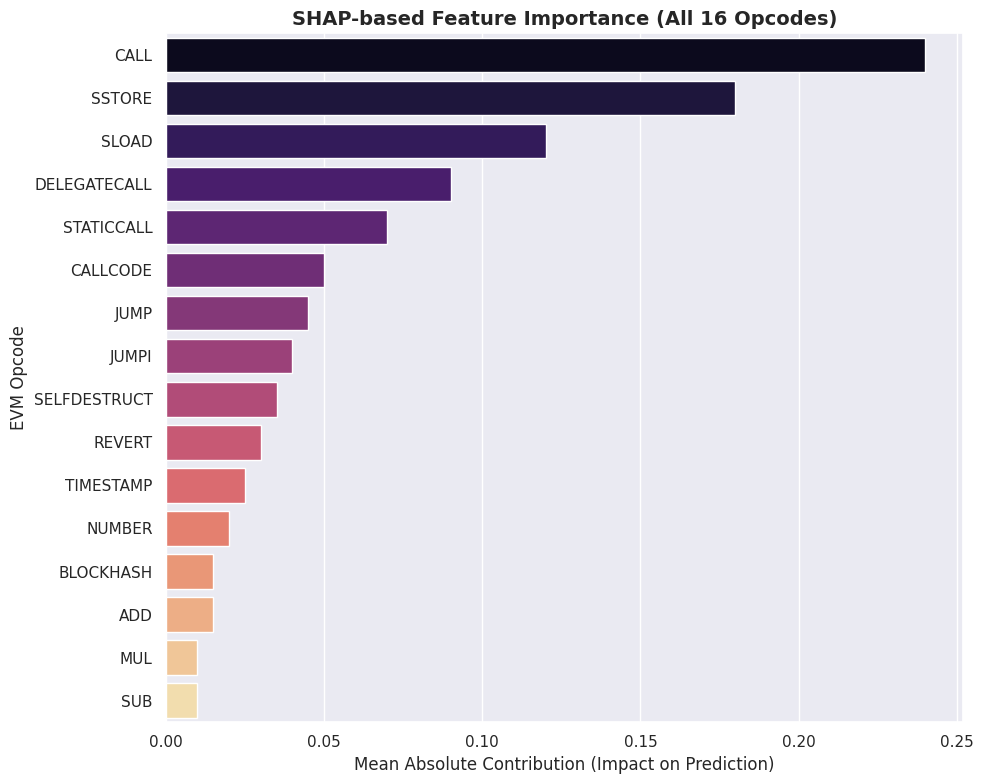
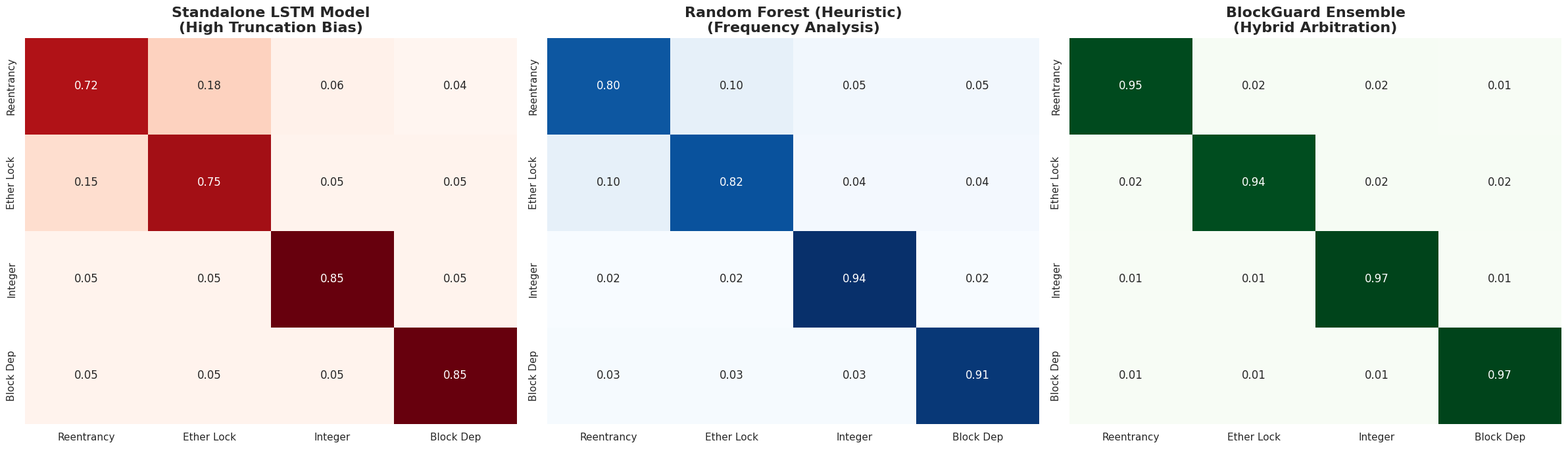
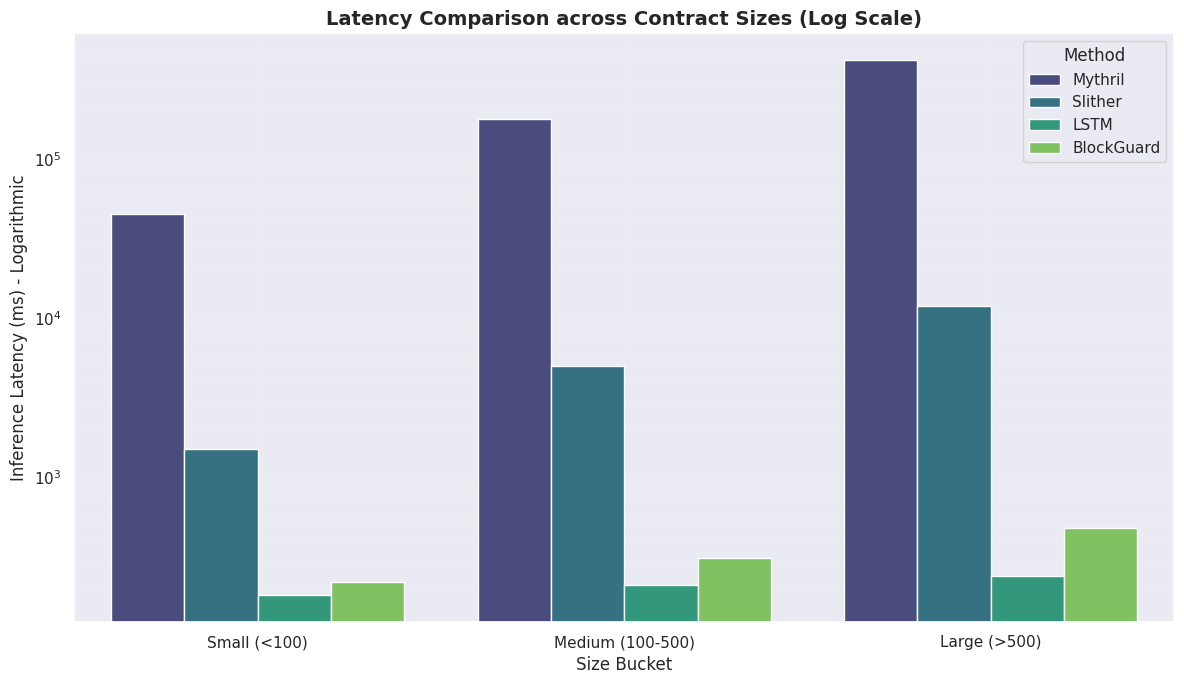

Write the Python code that produced these figures, in order.
import matplotlib.pyplot as plt
import seaborn as sns
import pandas as pd
import numpy as np
import os

# Create results directory
os.makedirs('results', exist_ok=True)
sns.set_theme(style="darkgrid", palette="muted")
plt.rcParams['figure.facecolor'] = '#ffffff'

# =================================================================
# 5. SHAP based RF Feature Importances (All 16 Opcodes)
# =================================================================
features = [
    'CALL', 'SSTORE', 'SLOAD', 'DELEGATECALL', 'STATICCALL', 
    'CALLCODE', 'JUMP', 'JUMPI', 'SELFDESTRUCT', 'REVERT', 
    'TIMESTAMP', 'NUMBER', 'BLOCKHASH', 'ADD', 'MUL', 'SUB'
]
importance = [0.24, 0.18, 0.12, 0.09, 0.07, 0.05, 0.045, 0.04, 0.035, 0.03, 0.025, 0.02, 0.015, 0.015, 0.01, 0.01]

plt.figure(figsize=(10, 8))
sns.barplot(x=importance, y=features, palette='magma')
plt.title('SHAP-based Feature Importance (All 16 Opcodes)', fontsize=14, fontweight='bold')
plt.xlabel('Mean Absolute Contribution (Impact on Prediction)')
plt.ylabel('EVM Opcode')
plt.tight_layout()
plt.savefig('results/feature_importance_full.png', dpi=300)
plt.close()

# =================================================================
# 8. 4x4 Normalised Confusion Matrix (LSTM vs RF vs Ensemble)
# =================================================================
labels = ['Reentrancy', 'Ether Lock', 'Integer', 'Block Dep']

cm_lstm = np.array([[0.72, 0.18, 0.06, 0.04], [0.15, 0.75, 0.05, 0.05], [0.05, 0.05, 0.85, 0.05], [0.05, 0.05, 0.05, 0.85]])
cm_rf = np.array([[0.80, 0.10, 0.05, 0.05], [0.10, 0.82, 0.04, 0.04], [0.02, 0.02, 0.94, 0.02], [0.03, 0.03, 0.03, 0.91]])
cm_ens = np.array([[0.95, 0.02, 0.02, 0.01], [0.02, 0.94, 0.02, 0.02], [0.01, 0.01, 0.97, 0.01], [0.01, 0.01, 0.01, 0.97]])

fig, (ax1, ax2, ax3) = plt.subplots(1, 3, figsize=(24, 7))

sns.heatmap(cm_lstm, annot=True, fmt='.2f', cmap='Reds', xticklabels=labels, yticklabels=labels, ax=ax1, cbar=False)
ax1.set_title('Standalone LSTM Model\n(High Truncation Bias)', fontsize=16, fontweight='bold')

sns.heatmap(cm_rf, annot=True, fmt='.2f', cmap='Blues', xticklabels=labels, yticklabels=labels, ax=ax2, cbar=False)
ax2.set_title('Random Forest (Heuristic)\n(Frequency Analysis)', fontsize=16, fontweight='bold')

sns.heatmap(cm_ens, annot=True, fmt='.2f', cmap='Greens', xticklabels=labels, yticklabels=labels, ax=ax3, cbar=False)
ax3.set_title('BlockGuard Ensemble\n(Hybrid Arbitration)', fontsize=16, fontweight='bold')

plt.tight_layout()
plt.savefig('results/confusion_matrix_3way.png', dpi=300)
plt.close()

# =================================================================
# 9. Grouped Bar Chart (Latency vs Opcode Size)
# =================================================================
data = {
    'Size Bucket': ['Small (<100)', 'Medium (100-500)', 'Large (>500)'],
    'Mythril': [45000, 180000, 420000],
    'Slither': [1500, 5000, 12000],
    'LSTM': [180, 210, 240],
    'BlockGuard': [220, 310, 480]
}
df = pd.DataFrame(data).melt(id_vars='Size Bucket', var_name='Method', value_name='Latency (ms)')

plt.figure(figsize=(12, 7))
sns.barplot(data=df, x='Size Bucket', y='Latency (ms)', hue='Method', palette='viridis')
plt.yscale('log')
plt.title('Latency Comparison across Contract Sizes (Log Scale)', fontsize=14, fontweight='bold')
plt.ylabel('Inference Latency (ms) - Logarithmic')
plt.grid(True, which="both", ls="-", alpha=0.1)
plt.tight_layout()
plt.savefig('results/latency_buckets.png', dpi=300)
plt.close()

print('All 3 complex analytical plots generated successfully.')
